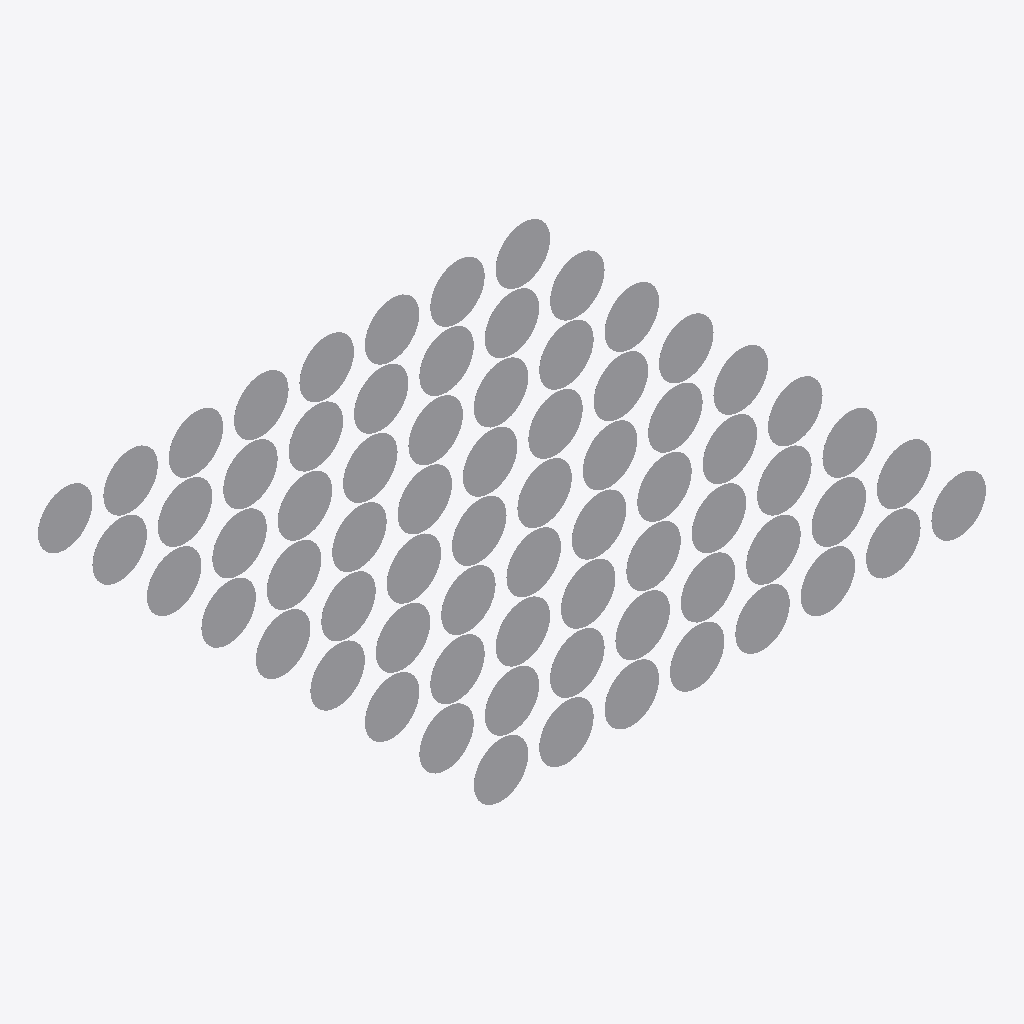
Isometric view of an IFC building model (IFC-SPF (STEP), schema IFC4X3, length unit metre), seen from the south-west, elements coloured by IFC class: 72 other elements (light grey).
Extent 9.4 m × 8.0 m × 1.0 m (x, y, z). Storeys (1): My Storey at 0.00 m. Elements (72): 72 IfcSign.

HEADER;
FILE_DESCRIPTION(('ViewDefinition[DesignTransferView]'),'2;1');
FILE_NAME('InfraestruturaEMobilidade_ControleEMonitoramentoDeEstrada_SinalVerticalDeRegulam','2026-02-17T16:56:13-03:00',(''),(''),'IfcOpenShell 0.8.5-alpha260212','Bonsai 0.8.5-alpha260212-740fcf7','Nobody');
FILE_SCHEMA(('IFC4X3'));
ENDSEC;
DATA;
#1=IFCPROJECT('0T$NAK8cP8LwwGdqcgggBQ',$,'My Project',$,$,$,$,(#10,#22),#5);
#27=IFCSITE('2JUXw6wrn0vBrwdmgPWXvK',$,'My Site',$,$,#50,$,$,$,$,$,$,$,$);
#33=IFCBUILDING('3OonRlR1n9w8ndp_fVE0Pr',$,'My Building',$,$,#56,$,$,$,$,$,$);
#39=IFCBUILDINGSTOREY('0E2Ug4voP4wwNOvA4RuIun',$,'My Storey',$,$,#62,$,$,$,$);
#39331=IFCSIGN('1jnZeJkdD6BfAyE6r1Uokg',$,'R-17_5ton_D=100cm',$,$,#39851,#39340,$,$);
#38600=IFCSIGN('3s9pWSe6jArBpzsgOHDdnW',$,'R-9_D=100cm',$,$,#39656,#38609,$,$);
#39433=IFCSIGN('2P7N55Mpb6fR8RPVP2CcTj',$,'R-16_4,0m_D=100cm',$,$,#39911,#39442,$,$);
#39569=IFCSIGN('1999Gv7sj48PlnC3n2mHKZ',$,'R-15_3,0m_D=100cm',$,$,#39941,#39578,$,$);
#38396=IFCSIGN('1wHwtfAmb6oBrPABoDqne3',$,'R-6c_D=100cm',$,$,#39596,#38405,$,$);
#38515=IFCSIGN('0EIWYMjHz7pBmOoyCfrCEw',$,'R-5a_D=100cm',$,$,#39631,#38524,$,$);
#38787=IFCSIGN('0u9RAmgWv7uB2ZM81tD45h',$,'R-36b_D=100cm',$,$,#39711,#38796,$,$);
#38855=IFCSIGN('02NGhRicb0tR_yaSzMqPmQ',$,'R-33_D=100cm',$,$,#39791,#38864,$,$);
#38872=IFCSIGN('0CSAMmYzj1uARusL0jrwmz',$,'R-32_D=100cm',$,$,#39796,#38881,$,$);
#39025=IFCSIGN('3S49zL9fz3wRNkhWb7tdJI',$,'R-25b_D=100cm',$,$,#39751,#39034,$,$);
#39518=IFCSIGN('2x0K$4j1T8qwurgzVo$YBf',$,'R-15_4,5m_D=100cm',$,$,#39936,#39527,$,$);
#38413=IFCSIGN('0ojk5Zxi96rwg8GugJ8lHu',$,'R-3_D=100cm',$,$,#39601,#38422,$,$);
#38481=IFCSIGN('2jgKyGmQPD8fL$ZGCYtzGM',$,'R-4a_D=100cm',$,$,#39611,#38490,$,$);
#38702=IFCSIGN('3AjV1GMoL6QfczVN6RZtVa',$,'R-13_D=100cm',$,$,#39676,#38711,$,$);
#38889=IFCSIGN('3PBOFAwVf6HwxNC8I4LGCL',$,'R-30_D=100cm',$,$,#39716,#38898,$,$);
#38940=IFCSIGN('2gLI6xRafC7hoL$CH4vKf5',$,'R-28_D=100cm',$,$,#39726,#38949,$,$);
#39008=IFCSIGN('2KLN261c5FkBJOH5QoXPJb',$,'R-25a_D=100cm',$,$,#39756,#39017,$,$);
#39110=IFCSIGN('1dHpDjIGHAcOzp_BO7hClO',$,'R-19_60km/h_D=100cm',$,$,#39801,#39119,$,$);
#39127=IFCSIGN('1v1iYA93v8tO6QYgn4v3m1',$,'R-19_10km/h_D=100cm',$,$,#39806,#39136,$,$);
#39178=IFCSIGN('1JMoVqxbfA$uBKMauqn6uT',$,'R-19_50km/h_D=100cm',$,$,#39861,#39187,$,$);
#39348=IFCSIGN('3vndAzuM93$BprZDWF13DQ',$,'R-17_2ton_D=100cm',$,$,#39876,#39357,$,$);
#39365=IFCSIGN('3pBTi$Ps9AzPl5QCV10VeP',$,'R-17_14ton_D=100cm',$,$,#39871,#39374,$,$);
#38430=IFCSIGN('0A$GIauDz1LBBqh55BGNYX',$,'R-26_D=100cm',$,$,#39606,#38439,$,$);
#38447=IFCSIGN('0ajHnawovCrwStLGfnm67B',$,'R-24a_D=100cm',$,$,#39616,#38456,$,$);
#38549=IFCSIGN('2S3MBJsATDxenGpnC6G$5R',$,'R-7_D=100cm',$,$,#39641,#38558,$,$);
#38566=IFCSIGN('0Kwcj9Bzf15vt7QgSHfrrz',$,'R-8a_D=100cm',$,$,#39651,#38575,$,$);
#38617=IFCSIGN('2FFTEtvsX6m9rHKxADI8QD',$,'R-10_D=100cm',$,$,#39666,#38626,$,$);
#38668=IFCSIGN('1JdPTHFi10UvmkRofixBlA',$,'R-34_D=100cm',$,$,#39691,#38677,$,$);
#38838=IFCSIGN('1xLhK_y$T9w8TbsZc0W7t8',$,'R-35b_D=100cm',$,$,#39786,#38847,$,$);
#38923=IFCSIGN('3zz57I87z5IxTLGF5MQeBq',$,'R-29_D=100cm',$,$,#39731,#38932,$,$);
#39076=IFCSIGN('26mRouDyfEhQjb$BLKhVKu',$,'R-21_D=100cm',$,$,#39781,#39085,$,$);
#39144=IFCSIGN('241k$6zwf5te6yHMdmUKbL',$,'R-19_90km/h_D=100cm',$,$,#39846,#39153,$,$);
#39059=IFCSIGN('2uLqIB8IT7EOjuVK2Na06S',$,'R-22_D=100cm',$,$,#39836,#39068,$,$);
#39246=IFCSIGN('1TdfbBy_5CPAC5pvyVLg1N',$,'R-19_120km/h_D=100cm',$,$,#39826,#39255,$,$);
#39280=IFCSIGN('04yydWHNH6iBDF$njAimcy',$,'R-19_80km/h_D=100cm',$,$,#39866,#39289,$,$);
#39314=IFCSIGN('0eWhHNFf57D8fkPB97Yf8d',$,'R-18_D=100cm',$,$,#39856,#39323,$,$);
#39399=IFCSIGN('0mMUPTMev0c8Gy6nrgGuql',$,'R-17_15ton_D=100cm',$,$,#39886,#39408,$,$);
#39416=IFCSIGN('2WHhYgkd53c9qJfR_NQ9oL',$,'R-16_1,8m_D=100cm',$,$,#39931,#39425,$,$);
#39484=IFCSIGN('1R_k7BkBH4EB2yJXUaMWOt',$,'R-16_3,0m_D=100cm',$,$,#39921,#39493,$,$);
#39535=IFCSIGN('3Oc6oqx5vBpRIcIG0WajyH',$,'R-15_4,0m_D=100cm',$,$,#39906,#39544,$,$);
#38362=IFCSIGN('14lu_HpO1Fovv941BPbO$O',$,'R-6a_D=100cm',$,$,$,#38371,$,$);
#38634=IFCSIGN('2fg67WcTbEbvlBW3jm3cao',$,'R-39_D=100cm',$,$,#39661,#38643,$,$);
#38753=IFCSIGN('1Xl6gies56ygOAhxd0w_hq',$,'R-38_D=100cm',$,$,#39686,#38762,$,$);
#38821=IFCSIGN('2GdIxzrGL4SeN1i_unEBaH',$,'R-35a_D=100cm',$,$,#39746,#38830,$,$);
#39212=IFCSIGN('3z$9fc1ODC_PuYOuXjaFqx',$,'R-19_30km/h_D=100cm',$,$,#39811,#39221,$,$);
#39552=IFCSIGN('1o_VUb7qbDPftQpZDRTx$5',$,'R-15_2,8m_D=100cm',$,$,#39926,#39561,$,$);
#38379=IFCSIGN('3vaAPAYZ53QvTVfQPk_j6f',$,'R-6b_D=100cm',$,$,#39591,#38388,$,$);
#38685=IFCSIGN('1s5czp3tz98wsQb4bhzgji',$,'R-12_D=100cm',$,$,#39696,#38694,$,$);
#38906=IFCSIGN('0aV8QbIwf9afHDDfJ0UX6l',$,'R-31_D=100cm',$,$,#39721,#38915,$,$);
#38974=IFCSIGN('2vY31ank51xAO2qsQNHp7L',$,'R-25c_D=100cm',$,$,#39761,#38983,$,$);
#39093=IFCSIGN('1tSWBrkoT8KO3mfEveXIaz',$,'R-20_D=100cm',$,$,#39776,#39102,$,$);
#39161=IFCSIGN('2N1IXtR7T6I9CfnXSc4iji',$,'R-19_70km/h_D=100cm',$,$,#39816,#39170,$,$);
#39263=IFCSIGN('1MF4zcvwD179O6iVQhfwC9',$,'R-19_110km/h_D=100cm',$,$,#39831,#39272,$,$);
#39297=IFCSIGN('0SjLPzvUX1O8sIKwXE1tF2',$,'R-19_100km/h_D=100cm',$,$,#39881,#39306,$,$);
#39382=IFCSIGN('3IH18$Ce1DKgxpoFmFO5Sb',$,'R-17_10ton_D=100cm',$,$,#39896,#39391,$,$);
#39467=IFCSIGN('1tAO4xv4TD99eKBabXlRcz',$,'R-16_5,0m_D=100cm',$,$,#39891,#39476,$,$);
#38583=IFCSIGN('1vORuJCob96PzerzYdRyPX',$,'R-8b_D=100cm',$,$,#39646,#38592,$,$);
#39042=IFCSIGN('2ocGh4AAPBowSr6Mkt7WPS',$,'R-23_D=100cm',$,$,#39766,#39051,$,$);
#38957=IFCSIGN('1Cg9p0$qL6v8jIwksUB$tc',$,'R-27_D=100cm',$,$,#39741,#38966,$,$);
#39195=IFCSIGN('0IxlZbuEH0BgiYbzJS9zgQ',$,'R-19_40km/h_D=100cm',$,$,#39841,#39204,$,$);
#38651=IFCSIGN('3Bn8n90gP0TQzsc4MUiEcH',$,'R-11_D=100cm',$,$,#39671,#38660,$,$);
#38719=IFCSIGN('0c$Rte_gb3ffFXJupXb1md',$,'R-14_D=100cm',$,$,#39701,#38728,$,$);
#38991=IFCSIGN('3rxTUiCxH7V9ZBIFnfDFaj',$,'R-25d_D=100cm',$,$,#39771,#39000,$,$);
#39229=IFCSIGN('1$GYn1mRX7KQOAJf$_ZTdD',$,'R-19_20km/h_D=100cm',$,$,#39821,#39238,$,$);
#38804=IFCSIGN('1TZ6$cHhT61hCGSsjmqvUM',$,'R-36a_D=100cm',$,$,#39706,#38813,$,$);
#38498=IFCSIGN('3epEdzjKTFeOsrZXoUBiQB',$,'R-4b_D=100cm',$,$,#39626,#38507,$,$);
#38532=IFCSIGN('3APhUySOf8Mgege7Si$fcq',$,'R-5b_D=100cm',$,$,#39636,#38541,$,$);
#38464=IFCSIGN('0GEGajMgXDQPdXPtKb$j7e',$,'R-24b_D=100cm',$,$,#39621,#38473,$,$);
#38736=IFCSIGN('36InvFdq979e25hPx5A6WS',$,'R-40_D=100cm',$,$,#39681,#38745,$,$);
#38770=IFCSIGN('3b9zyTdZL5HhmNVvLSV5nY',$,'R-37_D=100cm',$,$,#39736,#38779,$,$);
#39450=IFCSIGN('2WXNeM8UbA$QDt03Cf_Kf0',$,'R-16_2,8m_D=100cm',$,$,#39916,#39459,$,$);
#39501=IFCSIGN('0Nc8VNKRnEdvIItTzwcl1u',$,'R-15_5,0m_D=100cm',$,$,#39901,#39510,$,$);
ENDSEC;
